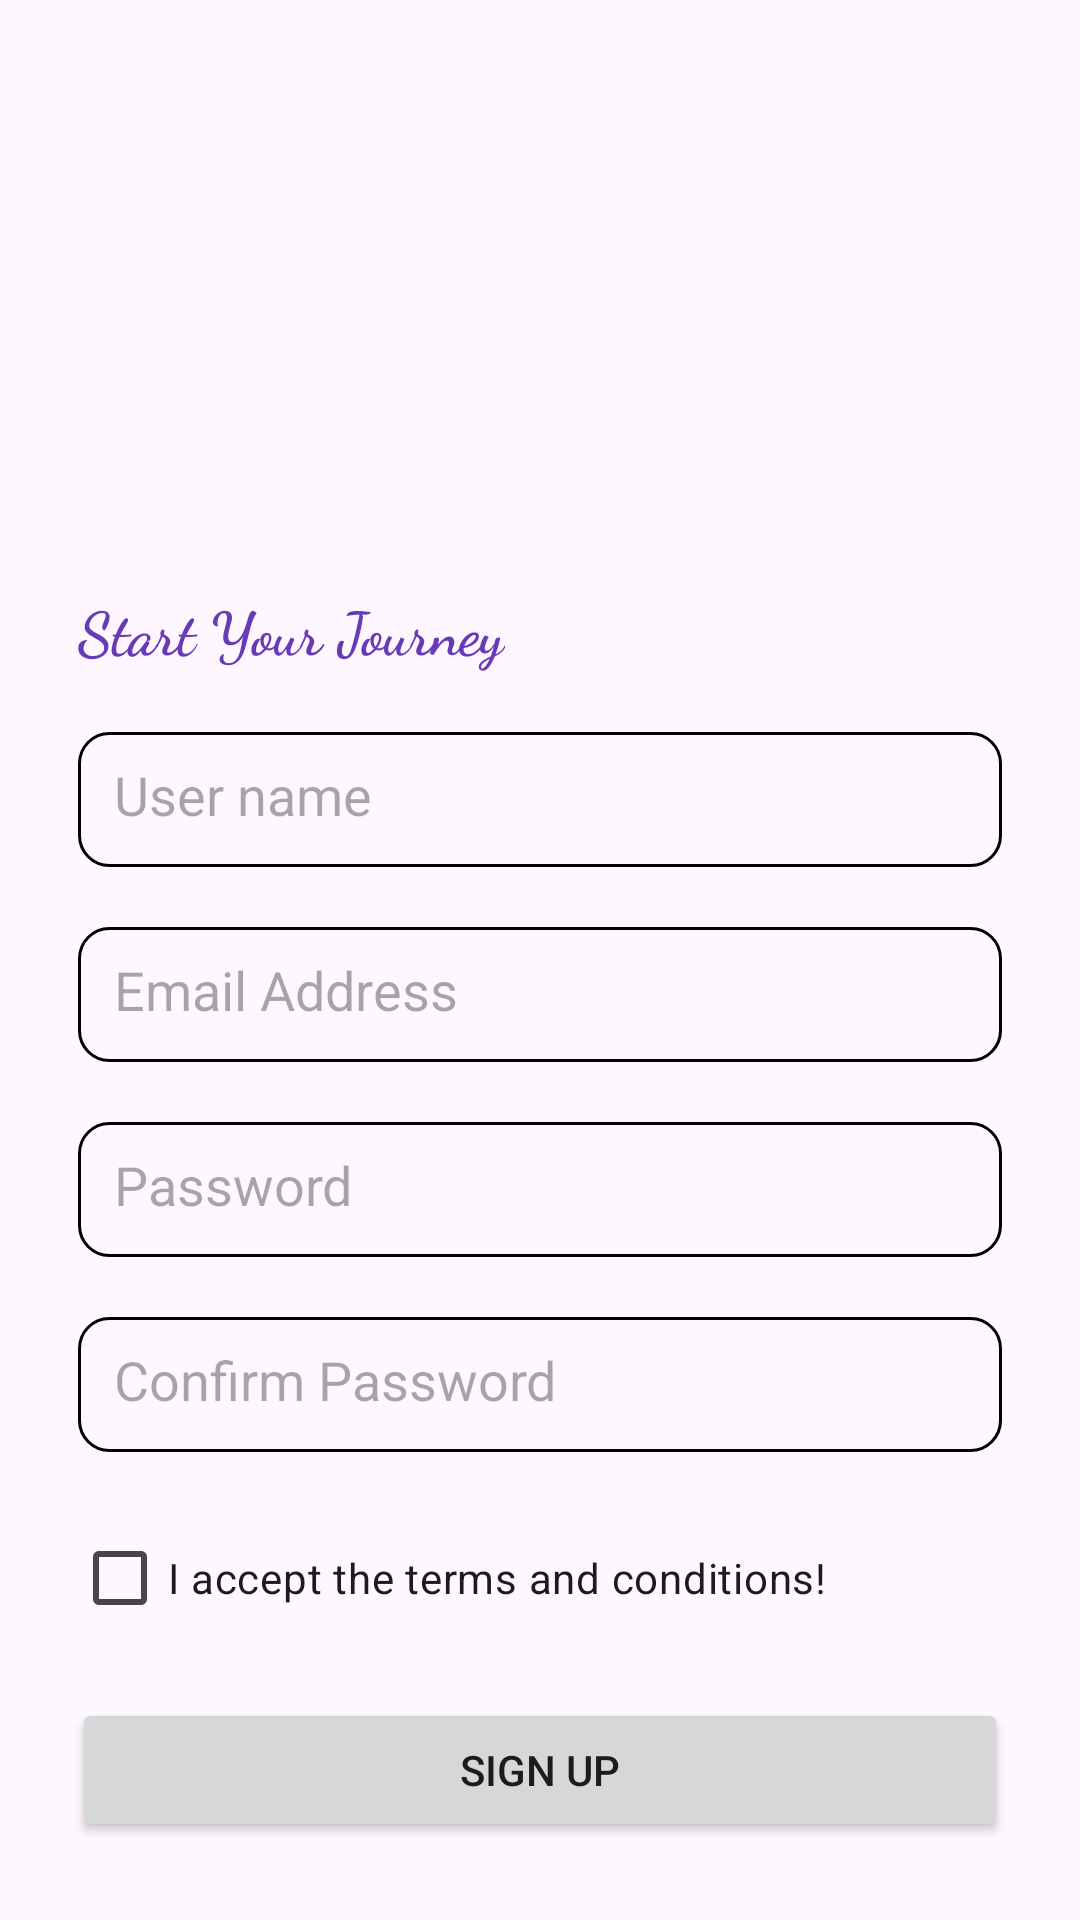

Here is an Android app screen rendered from its layout file. Give the layout XML and the strings, colors and styles it references.
<!-- AndroidManifest.xml: application theme Theme.SocialTrailsApp -->
<!-- res/layout/activity_sign_up.xml -->
<?xml version="1.0" encoding="utf-8"?>
<LinearLayout xmlns:android="http://schemas.android.com/apk/res/android"
    xmlns:tools="http://schemas.android.com/tools"
    android:id="@+id/main"
    android:layout_width="match_parent"
    android:layout_height="match_parent"
    tools:context=".SignUpActivity"
    android:orientation="vertical"
    android:padding="16dp">

    <ImageView
        android:layout_marginTop="20dp"
        android:id="@+id/logo"
        android:layout_width="150dp"
        android:layout_height="150dp"
        android:src="@drawable/socialtrails_logo"
        android:layout_gravity="center"
        />
    <TextView
        android:layout_width="wrap_content"
        android:layout_height="wrap_content"
        android:text="Start Your Journey"
        android:textSize="20dp"
        android:textColor="@color/purple_color"
        android:gravity="center"
        android:textStyle="bold"
        android:fontFamily="cursive"
        android:padding="10dp"
       />

    <EditText
        android:id="@+id/txtusername"
        android:layout_width="match_parent"
        android:layout_height="45dp"
        android:minHeight="45dp"
        android:hint="User name"
        android:inputType="text"
        android:layout_margin="10dp"
        android:maxLength="20"
        android:background="@drawable/edit_text_border"
        android:padding="12dp"/>

    <EditText
        android:id="@+id/txtemail"
        android:layout_width="match_parent"
        android:layout_height="45dp"
        android:hint="Email Address"
        android:inputType="textEmailAddress"
        android:layout_margin="10dp"
        android:maxLength="50"
        android:background="@drawable/edit_text_border"
        android:padding="12dp"/>

    <RelativeLayout
        android:layout_width="match_parent"
        android:layout_height="wrap_content"
        android:layout_margin="10dp"
       >

        <EditText
            android:id="@+id/txtpwd"
            android:layout_width="match_parent"
            android:layout_height="45dp"
            android:hint="Password"
            android:inputType="textPassword"
            android:minHeight="45dp"
            android:paddingEnd="45dp"
            android:maxLength="10"
            android:background="@drawable/edit_text_border"
            android:padding="12dp"/>

        <ImageView
            android:id="@+id/eye_password"
            android:layout_width="24dp"
            android:layout_height="24dp"
            android:layout_alignParentEnd="true"
            android:layout_centerVertical="true"
            android:layout_marginEnd="12dp"
            android:src="@drawable/eye" />
    </RelativeLayout>

    <RelativeLayout
        android:layout_width="match_parent"
        android:layout_height="wrap_content"
        android:layout_margin="10dp">

        <EditText
            android:id="@+id/txtconfpwd"
            android:layout_width="match_parent"
            android:layout_height="45dp"
            android:hint="Confirm Password"
            android:inputType="textPassword"
            android:minHeight="48dp"
            android:paddingEnd="48dp"
            android:maxLength="10"
            android:background="@drawable/edit_text_border"
            android:padding="12dp"/>

        <ImageView
            android:id="@+id/eye_confpassword"
            android:layout_width="24dp"
            android:layout_height="24dp"
            android:layout_alignParentEnd="true"
            android:layout_centerVertical="true"
            android:layout_marginEnd="12dp"
            android:src="@drawable/eye" />
    </RelativeLayout>



    <CheckBox
        android:id="@+id/chkterms"
        android:layout_width="wrap_content"
        android:layout_height="wrap_content"
        android:text="I accept the terms and conditions!"
        android:layout_margin="8dp"/>

    <Button
        android:id="@+id/btnsignup"
        android:layout_width="match_parent"
        android:layout_height="wrap_content"
        android:text="Sign up"
        android:layout_margin="8dp"/>

    <TextView
        android:id="@+id/btnlogin"
        android:layout_width="wrap_content"
        android:layout_height="wrap_content"
        android:textColor="@color/link_color"
        android:text="Got a profile? Sign in"
        android:textStyle="italic"
        android:layout_marginBottom="20dp"
        android:layout_gravity="center"/>



    <TextView
        android:layout_width="wrap_content"
        android:layout_height="wrap_content"
        android:layout_marginLeft="9dp"
        android:text="By registering, I acknowledge that I have read and accept General"
        android:textColor="@color/black"
        android:textSize="13dp" />

    <LinearLayout
        android:layout_width="wrap_content"
        android:layout_height="wrap_content"
        android:orientation="horizontal"
        android:layout_marginTop="5dp"
        android:layout_gravity="left">

        <TextView
            android:layout_width="wrap_content"
            android:layout_height="wrap_content"
            android:text="Terms and conditions of Use and the "
            android:textColor="@color/black"
            android:layout_marginLeft="9dp"
            android:textSize="13dp" />

        <TextView
            android:id="@+id/privacyPolicy"
            android:layout_width="wrap_content"
            android:layout_height="wrap_content"
            android:text="privacy policy"
            android:textColor="@color/purple_color"
            android:textStyle="bold"
            android:textSize="16dp" />

    </LinearLayout>

</LinearLayout>
<!-- resources referenced by this layout -->
<resources>
  <color name="black">#FF000000</color>
  <color name="link_color">#2196F3</color>
  <color name="purple_color">#673AB7</color>
  <!-- drawable edit_text_border (drawable) -->
  <?xml version="1.0" encoding="utf-8"?>
  <shape xmlns:android="http://schemas.android.com/apk/res/android"
      android:shape="rectangle">
  
      <solid android:color="@android:color/transparent" /> 
      <stroke
  
          android:width="1dp"
          android:color="@color/black" /> 
      <corners android:radius="10dp" /> 
  </shape>
  <style name="Theme.SocialTrailsApp" parent="Base.Theme.SocialTrailsApp" />
  <style name="Base.Theme.SocialTrailsApp" parent="Theme.Material3.DayNight.NoActionBar">
          
          
      </style>
</resources>
